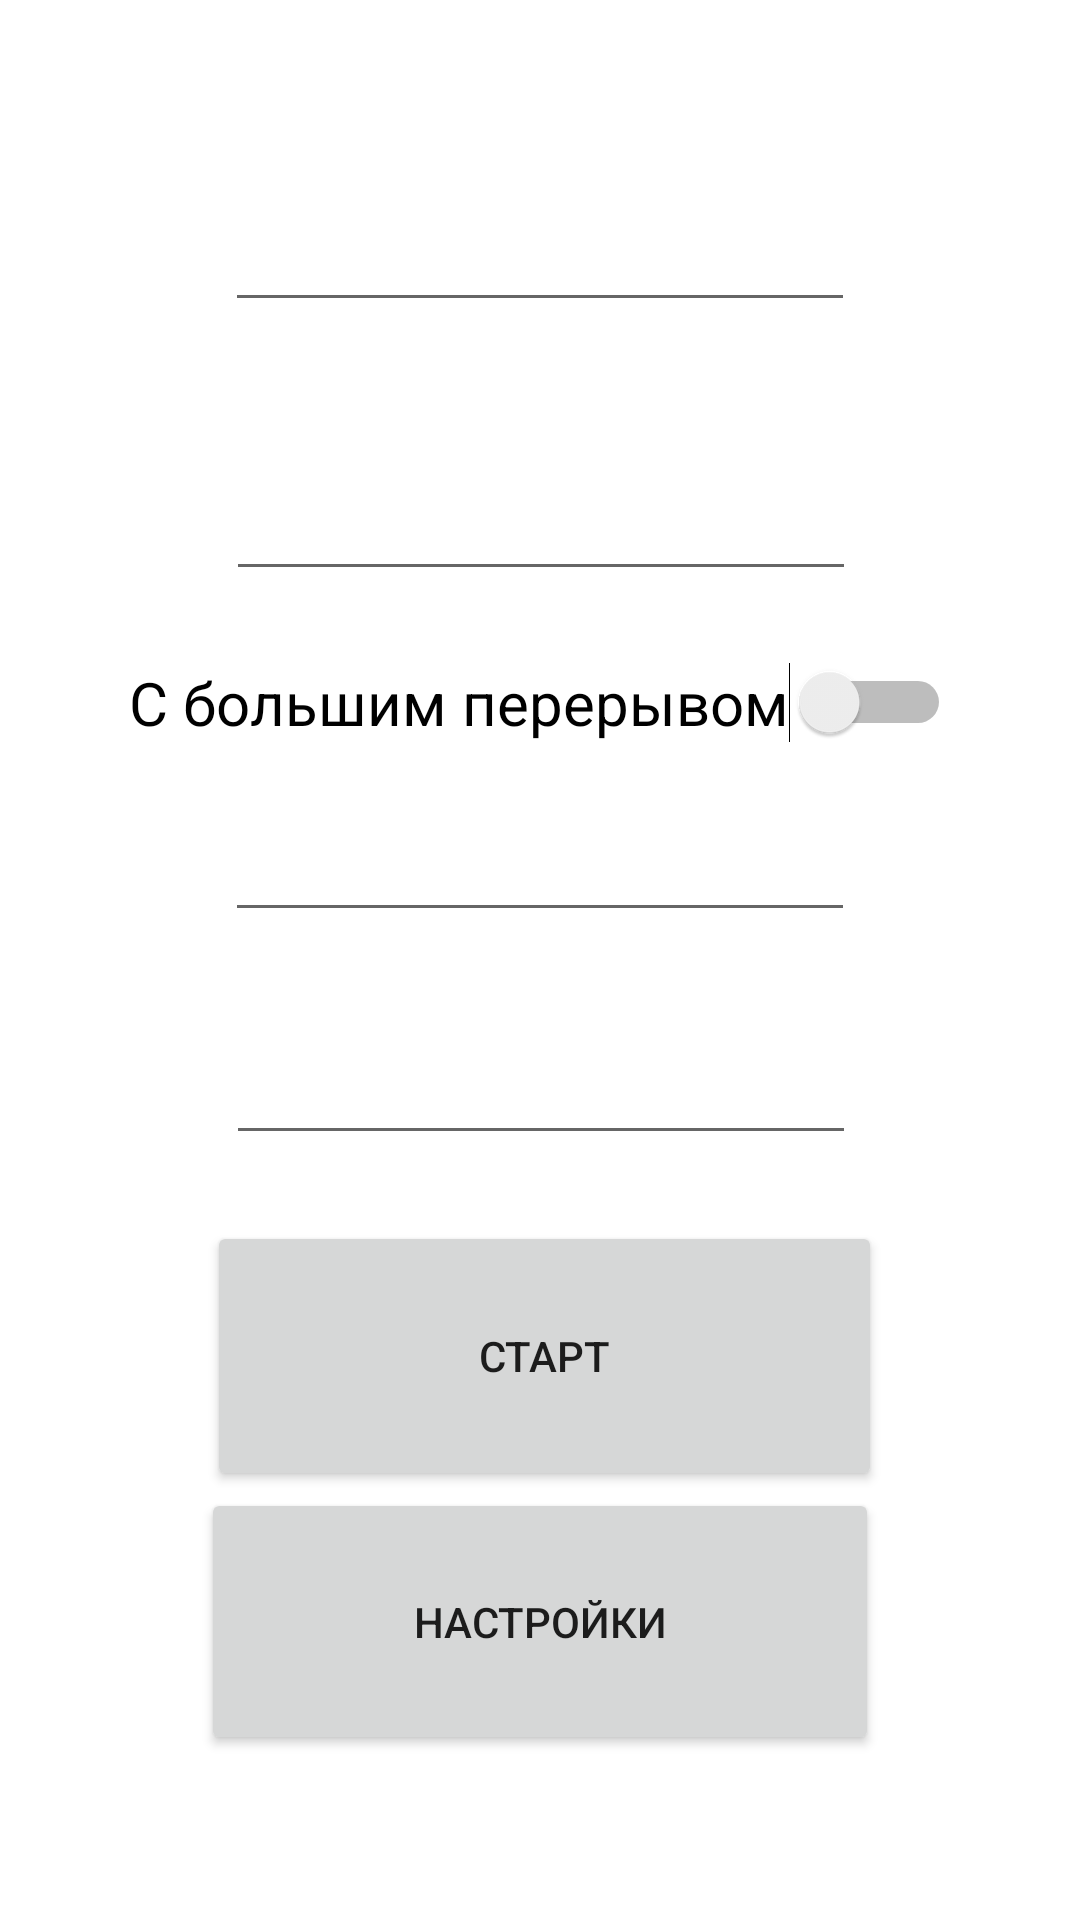

Here is an Android app screen rendered from its layout file. Give the layout XML and the strings, colors and styles it references.
<!-- AndroidManifest.xml: application theme Theme.Klepsy -->
<!-- res/layout/lobby.xml -->
<?xml version="1.0" encoding="utf-8"?>
<androidx.constraintlayout.widget.ConstraintLayout xmlns:android="http://schemas.android.com/apk/res/android"
    xmlns:app="http://schemas.android.com/apk/res-auto"
    xmlns:tools="http://schemas.android.com/tools"
    android:layout_width="match_parent"
    android:layout_height="match_parent">

    <Button
        android:id="@+id/start_timer_button"
        android:layout_width="225dp"
        android:layout_height="90dp"
        android:text="СТАРТ"
        app:layout_constraintBottom_toBottomOf="parent"
        app:layout_constraintEnd_toEndOf="parent"
        app:layout_constraintHorizontal_bias="0.51"
        app:layout_constraintStart_toStartOf="parent"
        app:layout_constraintTop_toTopOf="parent"
        app:layout_constraintVertical_bias="0.74" />

    <Button
        android:id="@+id/button5"
        android:layout_width="226dp"
        android:layout_height="89dp"
        android:text="НАСТРОЙКИ"
        app:layout_constraintBottom_toBottomOf="parent"
        app:layout_constraintEnd_toEndOf="parent"
        app:layout_constraintStart_toStartOf="parent"
        app:layout_constraintTop_toTopOf="parent"
        app:layout_constraintVertical_bias="0.9" />

    <EditText
        android:id="@+id/MinutesWork"
        android:layout_width="wrap_content"
        android:layout_height="wrap_content"
        android:ems="10"
        android:inputType="number"
        app:layout_constraintBottom_toBottomOf="parent"
        app:layout_constraintEnd_toEndOf="parent"
        app:layout_constraintStart_toStartOf="parent"
        app:layout_constraintTop_toTopOf="parent"
        app:layout_constraintVertical_bias="0.110000014" />

    <EditText
        android:id="@+id/MinutesBreak"
        android:layout_width="wrap_content"
        android:layout_height="wrap_content"
        android:ems="10"
        android:inputType="number"
        app:layout_constraintBottom_toBottomOf="parent"
        app:layout_constraintEnd_toEndOf="parent"
        app:layout_constraintHorizontal_bias="0.502"
        app:layout_constraintStart_toStartOf="parent"
        app:layout_constraintTop_toTopOf="parent"
        app:layout_constraintVertical_bias="0.26" />

    <Switch
        android:id="@+id/switch1"
        android:layout_width="wrap_content"
        android:layout_height="wrap_content"
        android:text="С большим перерывом"
        android:textSize="20sp"
        app:layout_constraintBottom_toBottomOf="parent"
        app:layout_constraintEnd_toEndOf="parent"
        app:layout_constraintStart_toStartOf="parent"
        app:layout_constraintTop_toTopOf="parent"
        app:layout_constraintVertical_bias="0.36" />

    <EditText
        android:id="@+id/circle"
        android:layout_width="wrap_content"
        android:layout_height="wrap_content"
        android:ems="10"
        android:inputType="number"
        app:layout_constraintBottom_toBottomOf="parent"
        app:layout_constraintEnd_toEndOf="parent"
        app:layout_constraintStart_toStartOf="parent"
        app:layout_constraintTop_toTopOf="parent"
        app:layout_constraintVertical_bias="0.45" />

    <EditText
        android:id="@+id/BigBreakMinutes"
        android:layout_width="wrap_content"
        android:layout_height="wrap_content"
        android:ems="10"
        android:inputType="number"
        app:layout_constraintBottom_toBottomOf="parent"
        app:layout_constraintEnd_toEndOf="parent"
        app:layout_constraintHorizontal_bias="0.502"
        app:layout_constraintStart_toStartOf="parent"
        app:layout_constraintTop_toTopOf="parent"
        app:layout_constraintVertical_bias="0.574" />

</androidx.constraintlayout.widget.ConstraintLayout>
<!-- resources referenced by this layout -->
<resources>
  <style name="Theme.Klepsy" parent="Theme.MaterialComponents.DayNight.DarkActionBar">
          
          <item name="colorPrimary">@color/purple_500</item>
          <item name="colorPrimaryVariant">@color/purple_700</item>
          <item name="colorOnPrimary">@color/white</item>
          
          <item name="colorSecondary">@color/teal_200</item>
          <item name="colorSecondaryVariant">@color/teal_700</item>
          <item name="colorOnSecondary">@color/black</item>
          
          <item name="android:statusBarColor" tools:targetApi="l">?attr/colorPrimaryVariant</item>
          
      </style>
  <color name="purple_500">#FF6200EE</color>
  <color name="purple_700">#FF3700B3</color>
  <color name="white">#FFFFFFFF</color>
  <color name="teal_200">#FF03DAC5</color>
  <color name="teal_700">#FF018786</color>
  <color name="black">#FF000000</color>
</resources>
